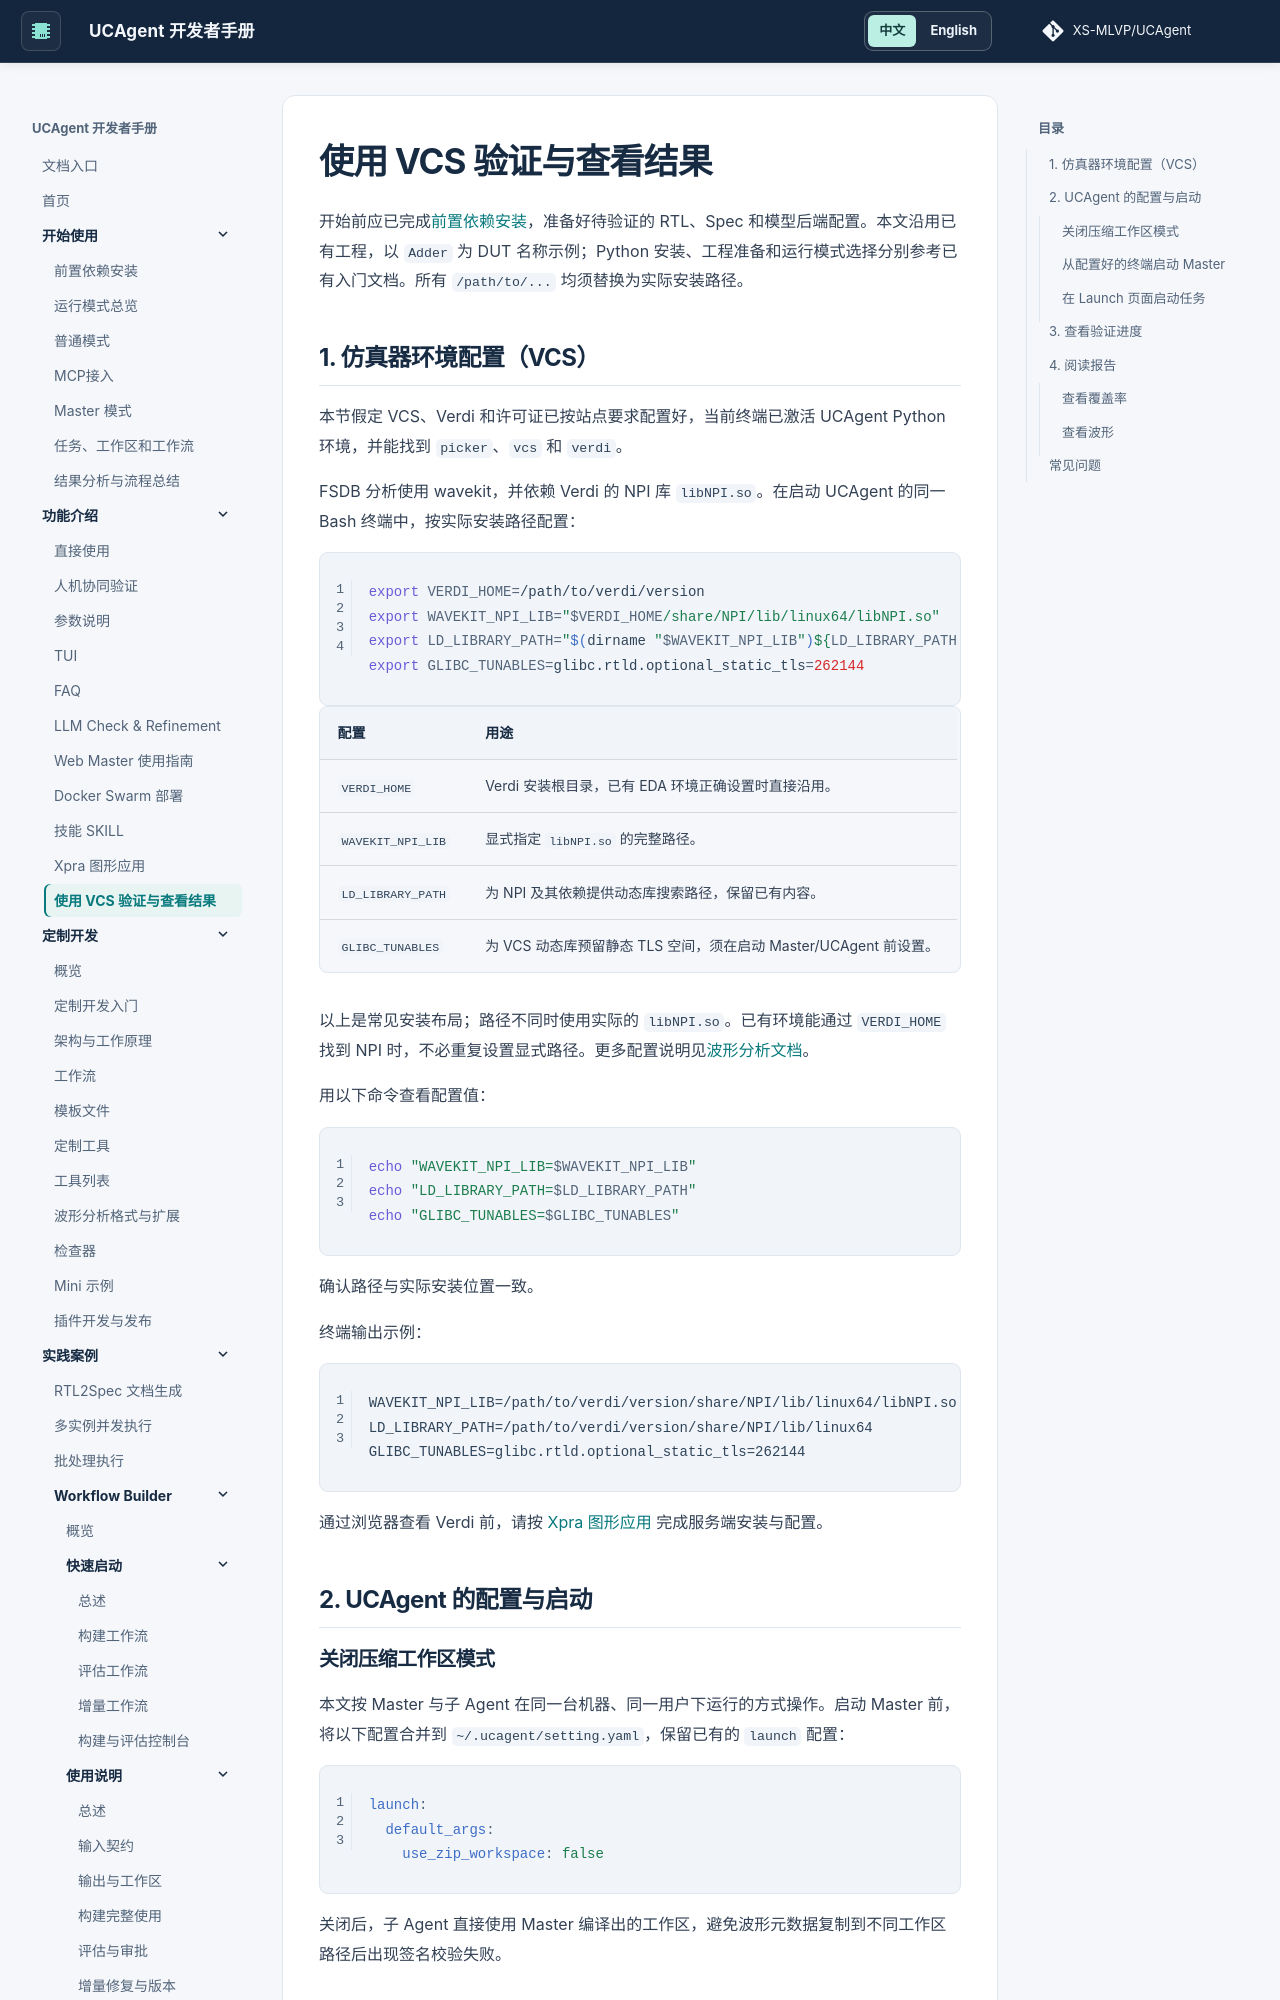

repository: XS-MLVP/UCAgent · page: content/02_usage/10_vcs/index.html · generator: mkdocs


# 使用 VCS 验证与查看结果

开始前应已完成[前置依赖安装](../01_start/00_installation.md)，准备好待验证的 RTL、Spec 和模型后端配置。本文沿用已有工程，以 `Adder` 为 DUT 名称示例；Python 安装、工程准备和运行模式选择分别参考已有入门文档。所有 `/path/to/...` 均须替换为实际安装路径。

## 1. 仿真器环境配置（VCS）

本节假定 VCS、Verdi 和许可证已按站点要求配置好，当前终端已激活 UCAgent Python 环境，并能找到 `picker`、`vcs` 和 `verdi`。

FSDB 分析使用 wavekit，并依赖 Verdi 的 NPI 库 `libNPI.so`。在启动 UCAgent 的同一 Bash 终端中，按实际安装路径配置：

```bash
export VERDI_HOME=/path/to/verdi/version
export WAVEKIT_NPI_LIB="$VERDI_HOME/share/NPI/lib/linux64/libNPI.so"
export LD_LIBRARY_PATH="$(dirname "$WAVEKIT_NPI_LIB")${LD_LIBRARY_PATH:+:$LD_LIBRARY_PATH}"
export GLIBC_TUNABLES=glibc.rtld.optional_static_tls=262144
```

| 配置 | 用途 |
| --- | --- |
| `VERDI_HOME` | Verdi 安装根目录，已有 EDA 环境正确设置时直接沿用。 |
| `WAVEKIT_NPI_LIB` | 显式指定 `libNPI.so` 的完整路径。 |
| `LD_LIBRARY_PATH` | 为 NPI 及其依赖提供动态库搜索路径，保留已有内容。 |
| `GLIBC_TUNABLES` | 为 VCS 动态库预留静态 TLS 空间，须在启动 Master/UCAgent 前设置。 |

以上是常见安装布局；路径不同时使用实际的 `libNPI.so`。已有环境能通过 `VERDI_HOME` 找到 NPI 时，不必重复设置显式路径。更多配置说明见[波形分析文档](../03_develop/10_waveform_analysis.md)。

用以下命令查看配置值：

```sh
echo "WAVEKIT_NPI_LIB=$WAVEKIT_NPI_LIB"
echo "LD_LIBRARY_PATH=$LD_LIBRARY_PATH"
echo "GLIBC_TUNABLES=$GLIBC_TUNABLES"
```

确认路径与实际安装位置一致。

终端输出示例：
